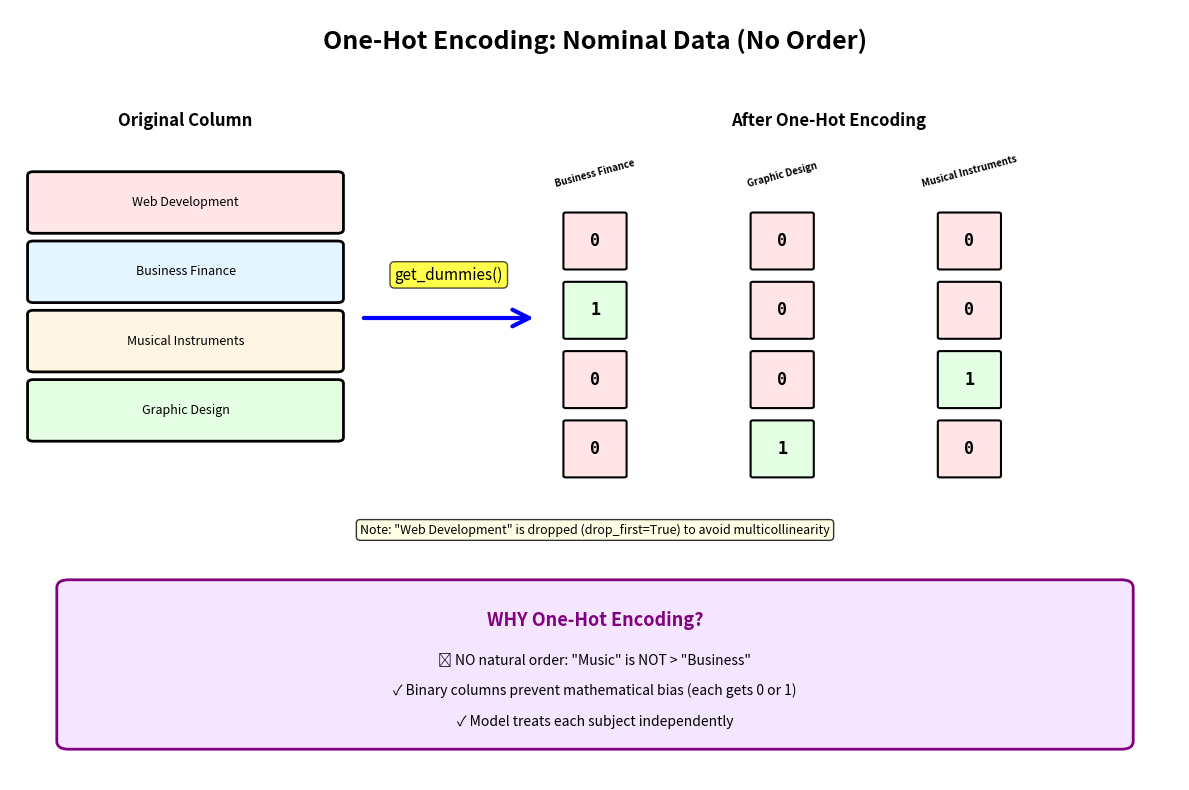

Recreate this plot in Python.
import pandas as pd
import matplotlib.pyplot as plt
from matplotlib.patches import FancyBboxPatch, FancyArrowPatch

# Create figure
fig, ax = plt.subplots(figsize=(12, 8))
ax.set_xlim(0, 10)
ax.set_ylim(0, 10)
ax.axis('off')

# Title
ax.text(5, 9.5, 'One-Hot Encoding: Nominal Data (No Order)', 
        fontsize=18, fontweight='bold', ha='center')

# Original column
subjects = ['Web Development', 'Business Finance', 'Musical Instruments', 'Graphic Design']
colors_orig = ['#FFE5E5', '#E5F5FF', '#FFF5E5', '#E5FFE5']

ax.text(1.5, 8.5, 'Original Column', fontsize=12, ha='center', fontweight='bold')
for i, (subj, color) in enumerate(zip(subjects, colors_orig)):
    y_pos = 7.5 - i * 0.9
    box = FancyBboxPatch((0.2, y_pos - 0.35), 2.6, 0.7, 
                        boxstyle="round,pad=0.05", 
                        edgecolor='black', facecolor=color, linewidth=2)
    ax.add_patch(box)
    ax.text(1.5, y_pos, subj, fontsize=9, ha='center', va='center')

# Arrow
arrow = FancyArrowPatch((3, 6), (4.5, 6),
                       arrowstyle='->', mutation_scale=30, linewidth=3, color='blue')
ax.add_patch(arrow)
ax.text(3.75, 6.5, 'get_dummies()', fontsize=11, ha='center', 
        bbox=dict(boxstyle='round', facecolor='yellow', alpha=0.7))

# One-hot encoded columns
encoded_cols = ['subject_Business Finance', 'subject_Graphic Design', 'subject_Musical Instruments']
ax.text(7, 8.5, 'After One-Hot Encoding', fontsize=12, ha='center', fontweight='bold')

# Header row
header_y = 7.7
for i, col in enumerate(encoded_cols):
    x_pos = 5 + i * 1.6
    ax.text(x_pos, header_y, col.replace('subject_', ''), fontsize=7, ha='center', 
            rotation=15, fontweight='bold')

# Data rows - show binary values
data_rows = [
    [0, 0, 0],  # Web Dev (dropped as reference)
    [1, 0, 0],  # Business Finance
    [0, 0, 1],  # Musical Instruments
    [0, 1, 0],  # Graphic Design
]

for row_idx, values in enumerate(data_rows):
    y_pos = 7 - row_idx * 0.9
    for col_idx, val in enumerate(values):
        x_pos = 5 + col_idx * 1.6
        cell_color = '#E5FFE5' if val == 1 else '#FFE5E5'
        box = FancyBboxPatch((x_pos - 0.25, y_pos - 0.35), 0.5, 0.7, 
                            boxstyle="round,pad=0.02", 
                            edgecolor='black', facecolor=cell_color, linewidth=1.5)
        ax.add_patch(box)
        ax.text(x_pos, y_pos, str(val), fontsize=12, ha='center', va='center', 
                fontweight='bold', family='monospace')

# Why box
why_box = FancyBboxPatch((0.5, 0.5), 9, 2, 
                        boxstyle="round,pad=0.1", 
                        edgecolor='purple', facecolor='#F5E6FF', linewidth=2)
ax.add_patch(why_box)
ax.text(5, 2, 'WHY One-Hot Encoding?', fontsize=13, ha='center', fontweight='bold', color='purple')
ax.text(5, 1.5, '✗ NO natural order: "Music" is NOT > "Business"', fontsize=10, ha='center')
ax.text(5, 1.1, '✓ Binary columns prevent mathematical bias (each gets 0 or 1)', fontsize=10, ha='center')
ax.text(5, 0.7, '✓ Model treats each subject independently', fontsize=10, ha='center')

# Note about drop_first
ax.text(5, 3.2, 'Note: "Web Development" is dropped (drop_first=True) to avoid multicollinearity', 
        fontsize=9, ha='center', style='italic',
        bbox=dict(boxstyle='round', facecolor='lightyellow', alpha=0.8))

plt.tight_layout()
plt.savefig('onehot_encoding.png', dpi=150, bbox_inches='tight')
print('✓ Saved: onehot_encoding.png')
